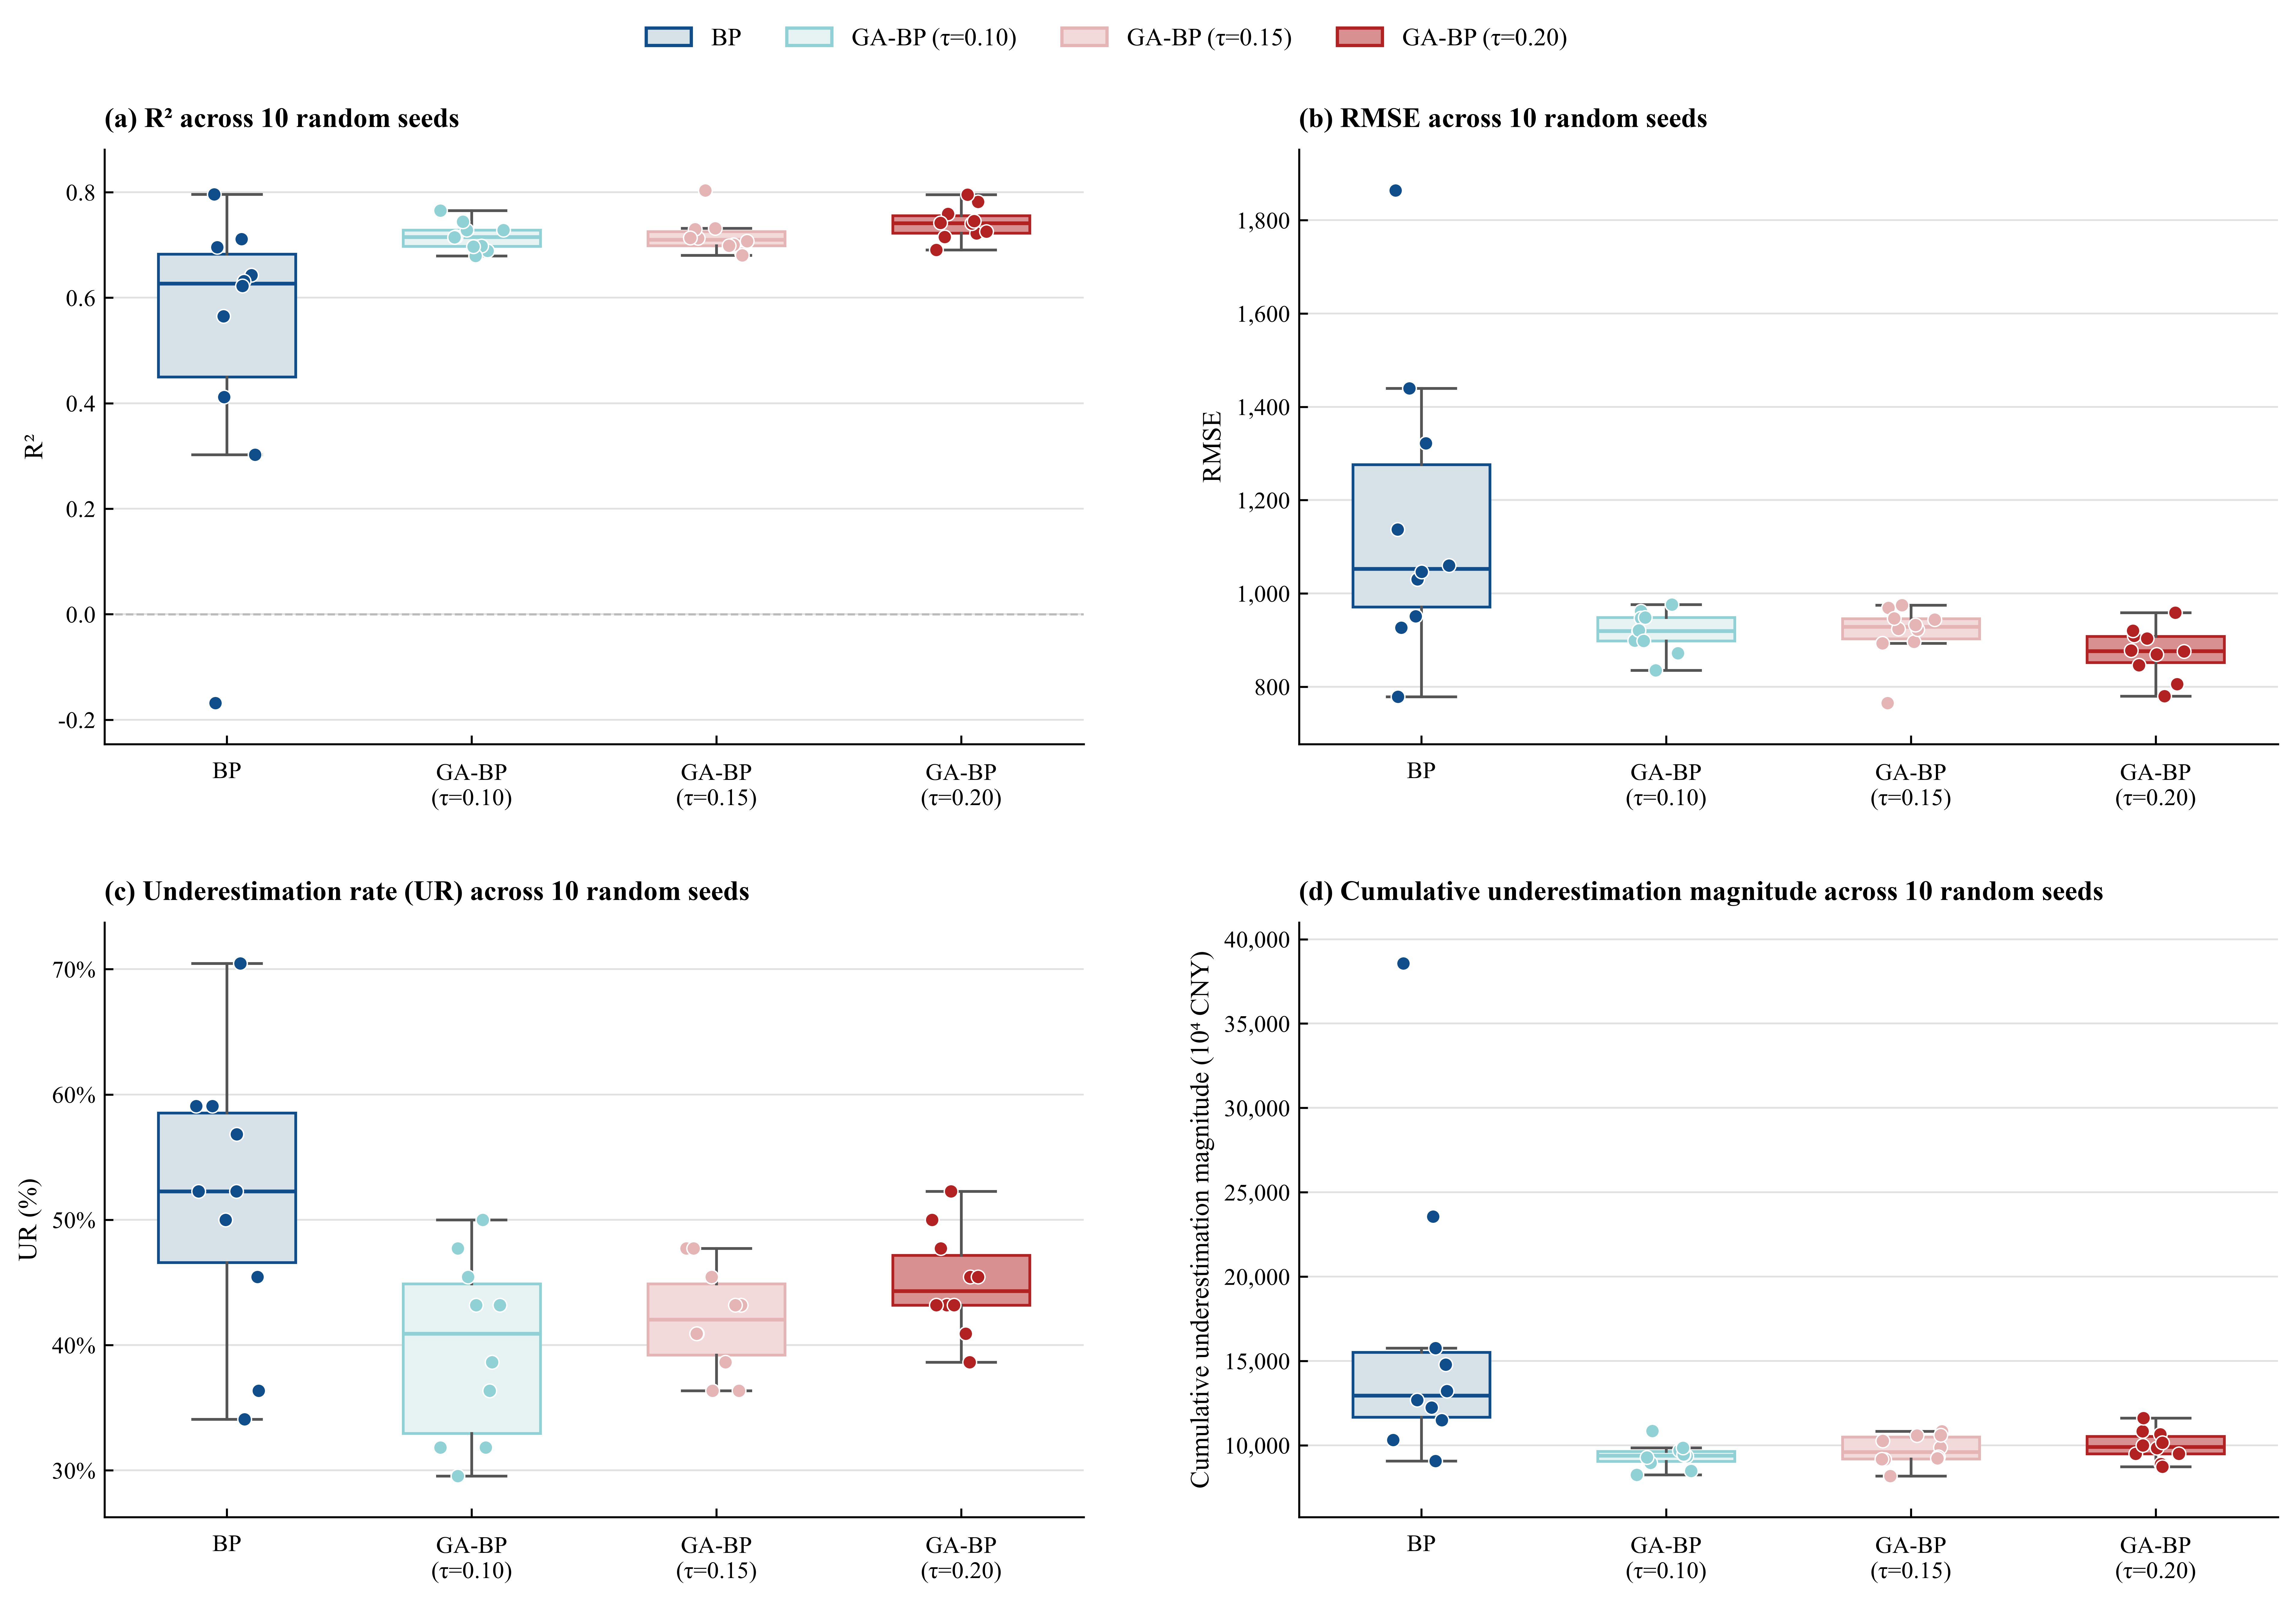

This chart was generated by the following Python code:
"""基于多随机种子结果绘制 BP 与 GA-BP 稳健性四联图。

默认读取“多种子稳健性_结果.xlsx”的 raw_40runs 工作表，生成：
1. R²；2. RMSE；3. 低估率（UR）；4. 累计低估幅度（CUM）的箱线图和种子散点。

用法示例：
    python 多随机种子稳健性检验.py
    python 多随机种子稳健性检验.py --input "D:\\data\\多种子稳健性_结果.xlsx"
"""

from __future__ import annotations

import argparse
from pathlib import Path

import matplotlib

matplotlib.use("Agg")
import matplotlib.pyplot as plt
import numpy as np
import pandas as pd
from matplotlib.patches import Patch
from matplotlib.ticker import PercentFormatter, StrMethodFormatter


DEFAULT_INPUT = Path(
    r"D:\Users\milip\Documents\xwechat_files\wxid_1azbxx69yfny22_2ceb"
    r"\msg\file\2026-09\多种子稳健性_结果.xlsx"
)
DEFAULT_SHEET = "raw_40runs"
OUTPUT_DIR_NAME = "多随机种子稳健性检验输出"

MODEL_ORDER = ["BP", "GABP_010", "GABP_015", "GABP_020"]
MODEL_LABELS = {
    "BP": "BP",
    "GABP_010": "GA-BP\n(τ=0.10)",
    "GABP_015": "GA-BP\n(τ=0.15)",
    "GABP_020": "GA-BP\n(τ=0.20)",
}
# 箱体和散点分别设置颜色；使用不透明填充，直接呈现指定 HEX 色值。
BOX_COLORS = {
    "BP": "#D7E1E8",
    "GABP_010": "#E7F3F2",
    "GABP_015": "#F2DADA",
    "GABP_020": "#D89090",
}
POINT_COLORS = {
    "BP": "#104E8B",
    "GABP_010": "#90D1D5",
    "GABP_015": "#E5B5B5",
    "GABP_020": "#B22222",
}

METRICS = [
    ("R2", "(a) R² across 10 random seeds", "R²"),
    ("RMSE", "(b) RMSE across 10 random seeds", "RMSE"),
    ("UR_%", "(c) Underestimation rate (UR) across 10 random seeds", "UR (%)"),
    (
        "CUM",
        "(d) Cumulative underestimation magnitude across 10 random seeds",
        "Cumulative underestimation magnitude (10⁴ CNY)",
    ),
]


def parse_args() -> argparse.Namespace:
    parser = argparse.ArgumentParser(
        description="绘制多随机种子稳健性 2×2 四联图。"
    )
    parser.add_argument(
        "--input",
        type=Path,
        default=DEFAULT_INPUT,
        help=f"输入 Excel 文件（默认：{DEFAULT_INPUT}）",
    )
    parser.add_argument(
        "--sheet",
        default=DEFAULT_SHEET,
        help=f"原始结果工作表（默认：{DEFAULT_SHEET}）",
    )
    parser.add_argument(
        "--output-dir",
        type=Path,
        default=Path(__file__).resolve().parent / OUTPUT_DIR_NAME,
        help="图片输出目录（默认：脚本同级的“多随机种子稳健性检验输出”）",
    )
    parser.add_argument(
        "--dpi",
        type=int,
        default=600,
        help="PNG 分辨率（默认：600 dpi）",
    )
    return parser.parse_args()


def _model_key(row: pd.Series) -> str:
    """优先利用 tau 数值识别 GA-BP，避免依赖 Model 列中的特殊字符编码。"""
    model = str(row["Model"]).strip().upper().replace(" ", "")
    if model == "BP":
        return "BP"

    tau = pd.to_numeric(pd.Series([row["tau"]]), errors="coerce").iloc[0]
    if pd.isna(tau):
        raise ValueError(f"无法识别模型：Model={row['Model']!r}, tau={row['tau']!r}")
    if np.isclose(tau, 0.10):
        return "GABP_010"
    if np.isclose(tau, 0.15):
        return "GABP_015"
    if np.isclose(tau, 0.20):
        return "GABP_020"
    raise ValueError(f"发现未配置的 GA-BP τ 值：{tau}")


def load_and_validate(input_path: Path, sheet_name: str) -> pd.DataFrame:
    """读取原始 40 次运行结果，并检查 4 模型 × 10 种子的完整性。"""
    if not input_path.is_file():
        raise FileNotFoundError(f"找不到输入文件：{input_path}")

    data = pd.read_excel(input_path, sheet_name=sheet_name, engine="openpyxl")
    required = {"Model", "tau", "seed", "R2", "RMSE", "UR_%", "CUM"}
    missing = sorted(required.difference(data.columns))
    if missing:
        raise ValueError(f"工作表 {sheet_name!r} 缺少字段：{', '.join(missing)}")

    data = data.copy()
    data["model_key"] = data.apply(_model_key, axis=1)
    data["seed"] = pd.to_numeric(data["seed"], errors="raise").astype(int)
    for metric, _, _ in METRICS:
        data[metric] = pd.to_numeric(data[metric], errors="raise")

    if data[["seed", "model_key"]].duplicated().any():
        duplicate_rows = data.loc[
            data[["seed", "model_key"]].duplicated(keep=False),
            ["seed", "model_key"],
        ]
        raise ValueError(
            "存在重复的模型—种子记录：\n" + duplicate_rows.to_string(index=False)
        )

    unexpected_models = sorted(set(data["model_key"]) - set(MODEL_ORDER))
    if unexpected_models:
        raise ValueError(f"存在未配置模型：{unexpected_models}")

    seed_sets = {
        key: set(data.loc[data["model_key"] == key, "seed"]) for key in MODEL_ORDER
    }
    counts = {key: len(seeds) for key, seeds in seed_sets.items()}
    if any(count != 10 for count in counts.values()):
        raise ValueError(f"每个模型应有 10 个随机种子，当前数量为：{counts}")

    reference_seeds = seed_sets[MODEL_ORDER[0]]
    if any(seeds != reference_seeds for seeds in seed_sets.values()):
        details = {key: sorted(seeds) for key, seeds in seed_sets.items()}
        raise ValueError(f"四个模型的随机种子集合不一致：{details}")

    if len(data) != 40:
        raise ValueError(f"应有 40 条模型—种子记录，实际为 {len(data)} 条。")
    if not data["UR_%"].between(0, 100, inclusive="both").all():
        raise ValueError("UR_% 应采用 0–100 的百分数单位。")

    return data


def _set_y_limits(ax: plt.Axes, values: np.ndarray, metric: str) -> None:
    """为箱线图留出适度边距，并确保真实极值（含散点）均可见。"""
    lower = float(np.nanmin(values))
    upper = float(np.nanmax(values))
    span = upper - lower
    padding = 0.08 * span if span > 0 else max(abs(upper) * 0.08, 1.0)

    if metric == "UR_%":
        ax.set_ylim(max(0.0, lower - padding), min(100.0, upper + padding))
    else:
        ax.set_ylim(lower - padding, upper + padding)


def draw_panel(
    ax: plt.Axes,
    data: pd.DataFrame,
    metric: str,
    title: str,
    ylabel: str,
    rng: np.random.Generator,
) -> None:
    grouped = [
        data.loc[data["model_key"] == key, metric].to_numpy(dtype=float)
        for key in MODEL_ORDER
    ]
    positions = np.arange(1, len(MODEL_ORDER) + 1)

    box = ax.boxplot(
        grouped,
        positions=positions,
        widths=0.56,
        patch_artist=True,
        showfliers=False,
        medianprops={"linewidth": 1.5},
        whiskerprops={"color": "#555555", "linewidth": 1.1},
        capprops={"color": "#555555", "linewidth": 1.1},
        boxprops={"linewidth": 1.1},
    )

    for key, patch in zip(MODEL_ORDER, box["boxes"]):
        patch.set_facecolor(BOX_COLORS[key])
        patch.set_edgecolor(POINT_COLORS[key])
        patch.set_alpha(1.0)

    for key, median in zip(MODEL_ORDER, box["medians"]):
        median.set_color(POINT_COLORS[key])

    for position, key, values in zip(positions, MODEL_ORDER, grouped):
        jitter = rng.uniform(-0.13, 0.13, size=len(values))
        ax.scatter(
            position + jitter,
            values,
            s=30,
            color=POINT_COLORS[key],
            edgecolor="white",
            linewidth=0.55,
            alpha=1.0,
            zorder=3,
        )

    ax.set_title(title, loc="left", fontsize=11.2, fontweight="semibold", pad=9)
    ax.set_ylabel(ylabel)
    ax.set_xticks(positions)
    ax.set_xticklabels([MODEL_LABELS[key] for key in MODEL_ORDER])
    ax.tick_params(axis="both", which="both", direction="in", top=False, right=False)
    ax.tick_params(axis="x", pad=7)
    ax.grid(axis="y", color="#D8D8D8", linewidth=0.7, alpha=0.75)
    ax.set_axisbelow(True)
    ax.spines["top"].set_visible(False)
    ax.spines["right"].set_visible(False)

    all_values = np.concatenate(grouped)
    _set_y_limits(ax, all_values, metric)

    if metric == "R2" and np.nanmin(all_values) < 0:
        ax.axhline(0, color="#7A7A7A", linewidth=0.8, linestyle="--", zorder=0)
    elif metric == "UR_%":
        ax.yaxis.set_major_formatter(PercentFormatter(xmax=100, decimals=0))
    elif metric in {"RMSE", "CUM"}:
        ax.yaxis.set_major_formatter(StrMethodFormatter("{x:,.0f}"))


def print_summary(data: pd.DataFrame) -> None:
    """在终端输出可复核的均值和样本标准差。"""
    summary = (
        data.groupby("model_key", sort=False)[["R2", "RMSE", "UR_%", "CUM"]]
        .agg(["mean", "std"])
        .reindex(MODEL_ORDER)
    )
    summary.index = [MODEL_LABELS[key].replace("\n", " ") for key in MODEL_ORDER]
    print("\n4 个模型 × 10 个随机种子的汇总（均值、样本标准差）：")
    print(summary.round(4).to_string())


def make_figure(data: pd.DataFrame, output_dir: Path, dpi: int) -> tuple[Path, Path]:
    plt.rcParams.update(
        {
            "font.family": "serif",
            "font.serif": ["Times New Roman"],
            "mathtext.fontset": "stix",
            "axes.unicode_minus": False,
            "font.size": 10,
            "axes.labelsize": 10.5,
            "xtick.labelsize": 9.5,
            "ytick.labelsize": 9.5,
            "pdf.fonttype": 42,
            "ps.fonttype": 42,
        }
    )

    fig, axes = plt.subplots(2, 2, figsize=(13.4, 9.2))
    rng = np.random.default_rng(20260905)  # 仅用于固定散点横向抖动，不改变数据。
    for ax, (metric, title, ylabel) in zip(axes.flat, METRICS):
        draw_panel(ax, data, metric, title, ylabel, rng)

    legend_handles = [
        Patch(
            facecolor=BOX_COLORS[key],
            edgecolor=POINT_COLORS[key],
            linewidth=1.3,
            label=MODEL_LABELS[key].replace("\n", " "),
        )
        for key in MODEL_ORDER
    ]
    legend = fig.legend(
        handles=legend_handles,
        loc="upper center",
        bbox_to_anchor=(0.5, 0.992),
        ncol=4,
        fontsize=10,
        frameon=False,
        handlelength=1.8,
        columnspacing=1.8,
    )

    fig.subplots_adjust(left=0.085, right=0.985, bottom=0.08, top=0.905, wspace=0.22, hspace=0.30)
    output_dir.mkdir(parents=True, exist_ok=True)
    png_path = output_dir / "多随机种子稳健性检验_四联图.png"
    pdf_path = output_dir / "多随机种子稳健性检验_四联图.pdf"
    fig.savefig(png_path, dpi=dpi, bbox_inches="tight", facecolor="white")
    fig.savefig(pdf_path, bbox_inches="tight", facecolor="white")
    plt.close(fig)
    return png_path, pdf_path


def main() -> None:
    args = parse_args()
    data = load_and_validate(args.input.resolve(), args.sheet)
    print_summary(data)
    png_path, pdf_path = make_figure(data, args.output_dir.resolve(), args.dpi)
    seeds = sorted(data["seed"].unique().tolist())
    print(f"\n完整性校验通过：4 个模型 × 10 个种子；种子为 {seeds}")
    print(f"PNG：{png_path}")
    print(f"PDF：{pdf_path}")


if __name__ == "__main__":
    main()
